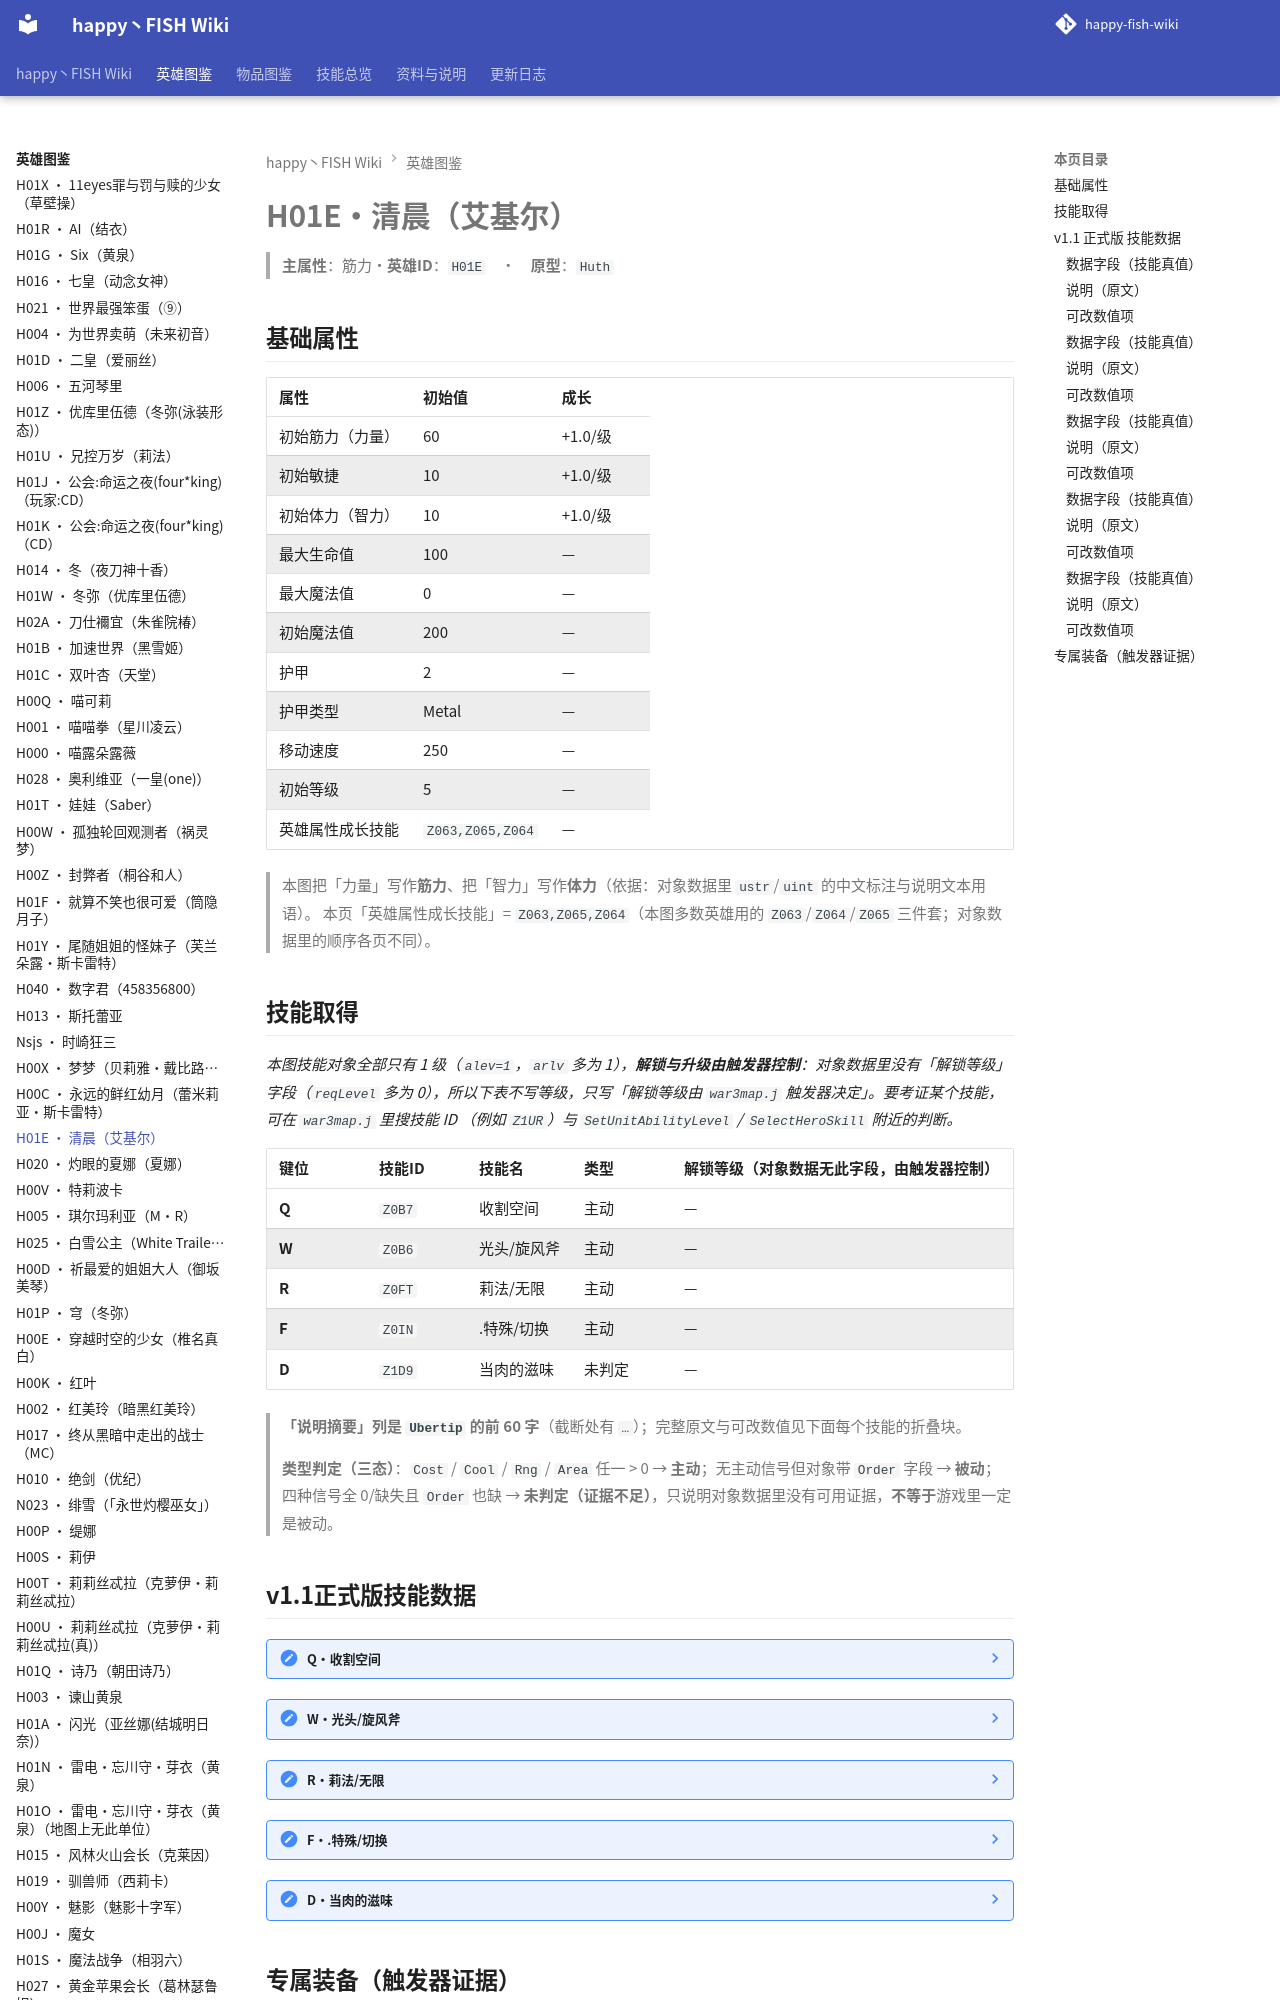

repository: slasher233/happy-fish-sao-wiki · page: heroes/清晨/index.html · generator: mkdocs

# H01E · 清晨（艾基尔）

> **主属性**：筋力　·　**英雄 ID**：`H01E`　·　**原型**：`Huth`

## 基础属性

| 属性 | 初始值 | 成长 |
| --- | --- | --- |
| 初始筋力（力量） | 60 | +1.0 / 级 |
| 初始敏捷 | 10 | +1.0 / 级 |
| 初始体力（智力） | 10 | +1.0 / 级 |
| 最大生命值 | 100 | — |
| 最大魔法值 | 0 | — |
| 初始魔法值 | 200 | — |
| 护甲 | 2 | — |
| 护甲类型 | Metal | — |
| 移动速度 | 250 | — |
| 初始等级 | 5 | — |
| 英雄属性成长技能 | `Z063,Z065,Z064` | — |


> 本图把「力量」写作**筋力**、把「智力」写作**体力**（依据：对象数据里 `ustr`/`uint` 的中文标注与说明文本用语）。
> 本页「英雄属性成长技能」= `Z063,Z065,Z064`（本图多数英雄用的 `Z063`/`Z064`/`Z065` 三件套；对象数据里的顺序各页不同）。

## 技能取得

_本图技能对象全部只有 1 级（`alev=1`，`arlv` 多为 1），**解锁与升级由触发器控制**：对象数据里没有「解锁等级」字段（`reqLevel` 多为 0），所以下表不写等级，只写「解锁等级由 `war3map.j` 触发器决定」。要考证某个技能，可在 `war3map.j` 里搜技能 ID （例如 `Z1UR`）与 `SetUnitAbilityLevel` / `SelectHeroSkill` 附近的判断。_

| 键位 | 技能 ID | 技能名 | 类型 | 解锁等级（对象数据无此字段，由触发器控制） | 说明摘要 |
| --- | --- | --- | --- | --- | --- |
| **Q** | `Z0B7` | 收割空间 | 主动 | — | 提升斧头的攻击范围更广,更加锋利 / 能力:攻击一只怪物时,身后的怪物都会受到伤害,这个伤害可以无视护甲 / 伤害类型:无 / …（完整说明见下面技能数据块） |
| **W** | `Z0B6` | 光头/旋风斧 | 主动 | — | 用力将斧头进行回旋甩击,来攻击敌人! / 能力:第一次旋转对敌人造成x26筋力伤害,第二次旋转式x36筋力伤害,第三次旋转…（完整说明见下面技能数据块） |
| **R** | `Z0FT` | 莉法/无限 | 主动 | — | Z能力:让附近700范围内敌人持续受到筋力x53的伤害,这个时间持续4秒 / 伤害类型:破坏 / CD间隔:30秒 |
| **F** | `Z0IN` | .特殊/切换 | 主动 | — | 能立即让自己合队友交换位置,让怪物失去攻击,并一定时间让怪物头晕,下一次攻击附带全属性\*2的伤害 / 能力;怪物无法行动持…（完整说明见下面技能数据块） |
| **D** | `Z1D9` | 当肉的滋味 | 未判定 | — | 天赋:为自己增加10点防御,受到物理攻击时反射25% / 天赋2:筋力50点,敏捷和体力比人少9点 |


> **「说明摘要」列是 `Ubertip` 的前 60 字**（截断处有 `…`）；完整原文与可改数值见下面每个技能的折叠块。

> **类型判定（三态）**：`Cost` / `Cool` / `Rng` / `Area` 任一 > 0 → **主动**；无主动信号但对象带 `Order` 字段 → **被动**；四种信号全 0/缺失且 `Order` 也缺 → **未判定（证据不足）**，只说明对象数据里没有可用证据，**不等于**游戏里一定是被动。
